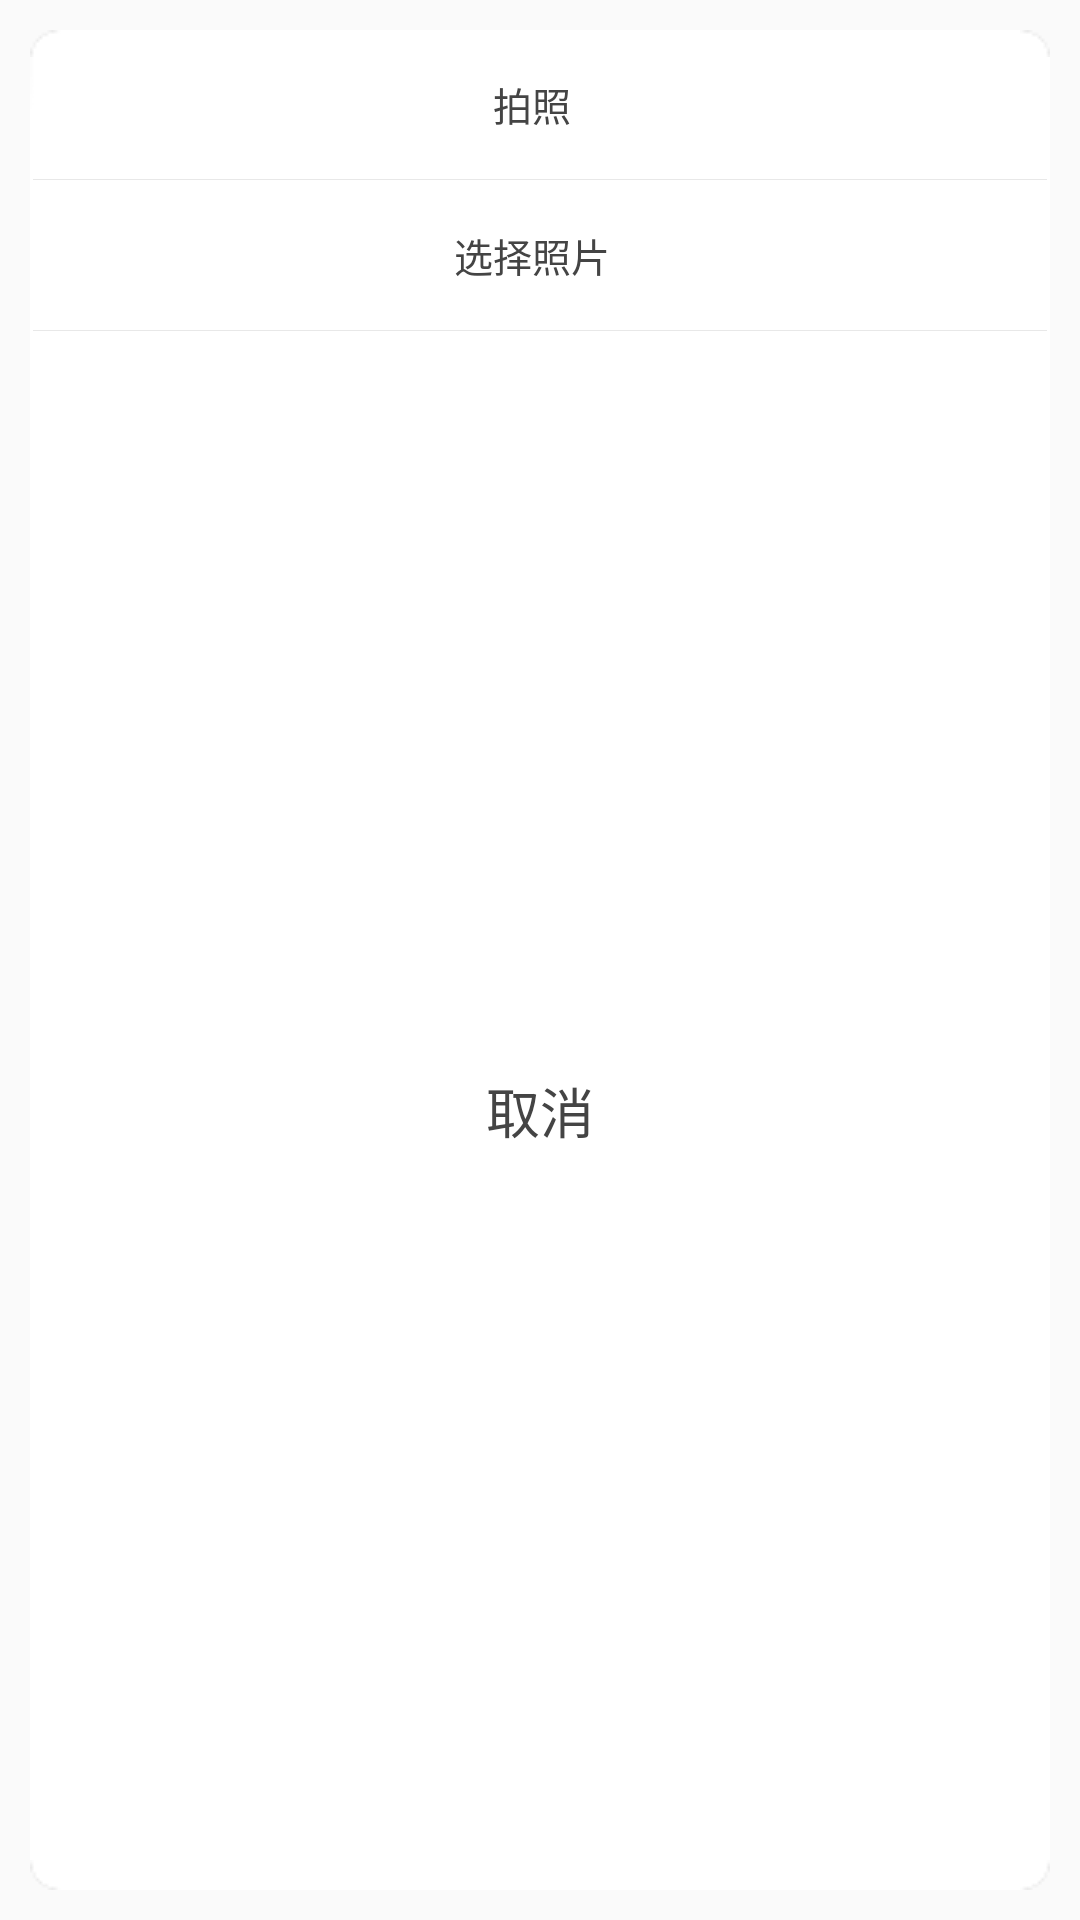

Layout XML and referenced resources for this Android screen:
<!-- AndroidManifest.xml: application theme AppTheme -->
<!-- res/layout/popup_getpicture.xml -->
<?xml version="1.0" encoding="utf-8"?>
<LinearLayout xmlns:android="http://schemas.android.com/apk/res/android"
    android:layout_width="match_parent"
    android:layout_height="wrap_content"
    android:orientation="vertical" >

    <LinearLayout
        android:layout_width="match_parent"
        android:layout_height="match_parent"
        android:layout_margin="10dp"
        android:background="@drawable/popu_uninsterest3"
        android:orientation="vertical" >

        <LinearLayout
            android:layout_width="fill_parent"
            android:layout_height="100dp"
            android:orientation="vertical" >

            <LinearLayout
                android:id="@+id/popup_takephoto"
                android:layout_width="fill_parent"
                android:layout_height="0dp"
                android:layout_marginLeft="20dp"
                android:layout_marginRight="20dp"
                android:layout_weight="1"
                android:clickable="true"
                android:orientation="horizontal"
                android:focusable="true">

                <TextView
                    android:layout_width="fill_parent"
                    android:layout_height="fill_parent"
                    android:layout_marginRight="5dp"
                    android:gravity="center_vertical|center_horizontal"
                    android:text="拍照"
                    android:textColor="#ff444444"
                    android:textSize="13sp" />
            </LinearLayout>

            <View
                android:layout_width="fill_parent"
                android:layout_height="1px"
                android:background="#ffe8e8e8" />

            <LinearLayout
                android:id="@+id/popup_selectphoto"
                android:layout_width="fill_parent"
                android:layout_height="0dp"
                android:layout_marginLeft="20dp"
                android:layout_marginRight="20dp"
                android:layout_weight="1"
                android:clickable="true"
                android:orientation="horizontal"
                android:focusable="true">

                <TextView
                    android:layout_width="fill_parent"
                    android:layout_height="fill_parent"
                    android:layout_marginRight="5dp"
                    android:gravity="center_vertical|center_horizontal"
                    android:text="选择照片"
                    android:textColor="#ff444444"
                    android:textSize="13sp" />
            </LinearLayout>
        </LinearLayout>

        <View
            android:layout_width="fill_parent"
            android:layout_height="1px"
            android:background="#ffe8e8e8" />

        <TextView
            android:id="@+id/popuptakepicture_canle"
            android:layout_width="fill_parent"
            android:layout_height="fill_parent"
            android:clickable="true"
            android:gravity="center"
            android:paddingBottom="10dp"
            android:paddingTop="10dp"
            android:text="取消"
            android:textColor="#ff444444"
            android:textSize="18sp"
            android:focusable="true" />
    </LinearLayout>

</LinearLayout>
<!-- resources referenced by this layout -->
<resources>
  <style name="AppTheme" parent="Theme.AppCompat.Light.NoActionBar">
          
          <item name="colorPrimary">@color/colorPrimary</item>
          <item name="colorPrimaryDark">@color/colorPrimaryDark</item>
          <item name="colorAccent">@color/colorAccent</item>
      </style>
  <color name="colorPrimary">#FFD53C33</color>
  <color name="colorPrimaryDark">#FFD53C33</color>
  <color name="colorAccent">#FFD53C33</color>
</resources>
